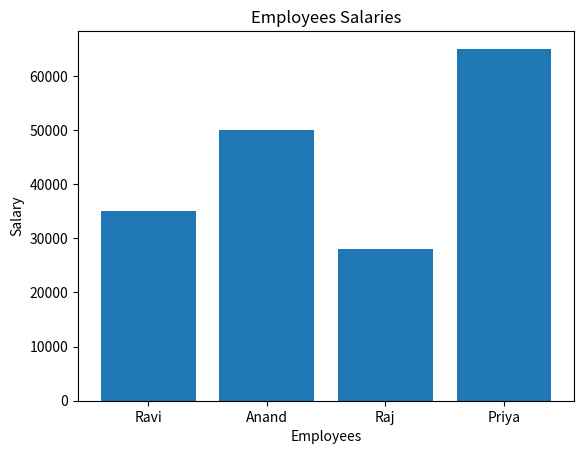

This figure's Python source:
import pandas as pd
import matplotlib.pyplot as plt

data = {
    "Name": ["Ravi", "Anand", "Raj", "Priya"],
    "Age": [22, 25, 21, 27],
    "Salary": [35000, 50000, 28000, 65000]
}

df = pd.DataFrame(data)

plt.bar(df["Name"], df["Salary"])
plt.xlabel("Employees")
plt.ylabel("Salary")
plt.title("Employees Salaries")

plt.show()
